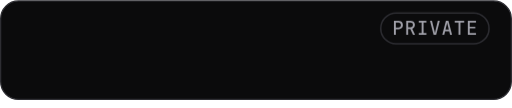
t = 0.00 s
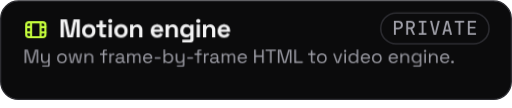
t = 0.50 s
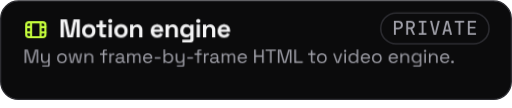
t = 0.68 s
t = 0.85 s: frame unchanged from t = 0.68 s, image omitted
t = 1.03 s: frame unchanged from t = 0.68 s, image omitted
t = 1.20 s: frame unchanged from t = 0.68 s, image omitted

The animated SVG that drew these frames (rendered in a browser with its animation timeline set to each time). Animation: 4 CSS @keyframes rules; one cycle of 1.20 s.

<svg xmlns="http://www.w3.org/2000/svg" width="400" height="84" viewBox="0 0 400 84" role="img" aria-labelledby="t d"><title id="t">Motion engine (private): My own frame-by-frame HTML to video engine.</title><desc id="d">Motion engine (private): My own frame-by-frame HTML to video engine.</desc><style>.u{animation:u .5s cubic-bezier(.2,.8,.2,1) both}
.f{animation:f .5s ease-out both}
.x{animation:x .7s cubic-bezier(.65,0,.25,1) both;transform-box:fill-box;transform-origin:0 50%}
.p{animation:p .4s cubic-bezier(.2,.8,.2,1) both;transform-box:fill-box;transform-origin:50% 50%}
@keyframes u{from{opacity:0;transform:translateY(4px)}}
@keyframes f{from{opacity:0}}
@keyframes x{from{transform:scaleX(0)}}
@keyframes p{from{opacity:0;transform:scale(.8)}}
@media (prefers-reduced-motion:reduce){*{animation:none!important}}</style><defs><path id="gj0" d="M88 0V730H325Q395 730 446 703Q497 676 525 627.5Q553 579 553 512Q553 446 525 397.5Q497 349 445.5 322Q394 295 325 295H187V0ZM187 383H325Q383 383 417 418.5Q451 454 451 512Q451 571 417 606.5Q383 642 325 642H187Z"/><path id="gj1" d="M89 0V730H315Q382 730 432 703.5Q482 677 510 629.5Q538 582 538 518Q538 444 500.5 391Q463 338 401 316L548 0H439L300 305H187V0ZM187 393H315Q371 393 403.5 427Q436 461 436 517Q436 574 403 608Q370 642 315 642H187Z"/><path id="gj2" d="M101 0V90H250V640H101V730H499V640H350V90H499V0Z"/><path id="gj3" d="M233 0 46 730H148L269 238Q281 191 289.5 147.5Q298 104 302 81Q305 104 314.5 148Q324 192 335 239L452 730H554L366 0Z"/><path id="gj4" d="M46 0 235 730H366L554 0H453L407 190H193L147 0ZM213 272H387L335 490Q320 550 311 592Q302 634 300 649Q298 634 289 592Q280 550 266 491Z"/><path id="gj5" d="M251 0V640H53V730H547V640H350V0Z"/><path id="gj6" d="M97 0V730H522V641H195V424H487V338H195V89H522V0Z"/><path id="gb7" d="M66 0V700H311L432 90H450L571 700H816V0H688V603H670L550 0H332L212 603H194V0Z"/><path id="gb8" d="M306 -14Q232 -14 173 16Q114 46 80 103Q46 160 46 240V256Q46 336 80 393Q114 450 173 480Q232 510 306 510Q380 510 439 480Q498 450 532 393Q566 336 566 256V240Q566 160 532 103Q498 46 439 16Q380 -14 306 -14ZM306 98Q364 98 402 135.5Q440 173 440 243V253Q440 323 402.5 360.5Q365 398 306 398Q248 398 210 360.5Q172 323 172 253V243Q172 173 210 135.5Q248 98 306 98Z"/><path id="gb9" d="M260 0Q211 0 180.5 30.5Q150 61 150 112V392H26V496H150V650H276V496H412V392H276V134Q276 104 304 104H400V0Z"/><path id="gba" d="M70 0V496H196V0ZM133 554Q99 554 75.5 576Q52 598 52 634Q52 670 75.5 692Q99 714 133 714Q168 714 191 692Q214 670 214 634Q214 598 191 576Q168 554 133 554Z"/><path id="gbb" d="M70 0V496H194V431H212Q224 457 257 480.5Q290 504 357 504Q415 504 458.5 477.5Q502 451 526 404.5Q550 358 550 296V0H424V286Q424 342 396.5 370Q369 398 318 398Q260 398 228 359.5Q196 321 196 252V0Z"/><path id="gbc" d="M296 -14Q222 -14 165.5 17.5Q109 49 77.5 106.5Q46 164 46 242V254Q46 332 77 389.5Q108 447 164 478.5Q220 510 294 510Q367 510 421 477.5Q475 445 505 387.5Q535 330 535 254V211H174Q176 160 212 128Q248 96 300 96Q353 96 378 119Q403 142 416 170L519 116Q505 90 478.5 59.5Q452 29 408 7.5Q364 -14 296 -14ZM175 305H407Q403 348 372.5 374Q342 400 293 400Q242 400 212 374Q182 348 175 305Z"/><path id="gbd" d="M46 246V262Q46 340 77 395.5Q108 451 159.5 480.5Q211 510 272 510Q340 510 375 486Q410 462 426 436H444V496H568V-88Q568 -139 538 -169.5Q508 -200 458 -200H126V-90H414Q442 -90 442 -60V69H424Q414 53 396 36.5Q378 20 348 9Q318 -2 272 -2Q211 -2 159.5 27.5Q108 57 77 112.5Q46 168 46 246ZM308 108Q366 108 405 145Q444 182 444 249V259Q444 327 405.5 363.5Q367 400 308 400Q250 400 211 363.5Q172 327 172 259V249Q172 182 211 145Q250 108 308 108Z"/><path id="gre" d="M80 0V700H240L426 53H439L625 700H785V0H704V645H690L505 0H360L175 645H161V0Z"/><path id="grf" d="M142 -200V-130H422Q451 -130 451 -100V78H437Q427 57 406.5 36.5Q386 16 353 3.5Q320 -9 270 -9Q217 -9 172.5 14Q128 37 102.5 82Q77 127 77 192V489H156V198Q156 126 192.5 93Q229 60 291 60Q361 60 406 106Q451 152 451 243V489H530V-114Q530 -154 507.5 -177Q485 -200 442 -200Z"/><path id="gr10" d="M309 -14Q235 -14 178.5 17Q122 48 90.5 104.5Q59 161 59 238V251Q59 327 90.5 384Q122 441 178.5 472Q235 503 309 503Q383 503 439.5 472Q496 441 527.5 384Q559 327 559 251V238Q559 161 527.5 104.5Q496 48 439.5 17Q383 -14 309 -14ZM309 57Q387 57 433.5 106.5Q480 156 480 240V249Q480 333 433.5 382.5Q387 432 309 432Q232 432 185 382.5Q138 333 138 249V240Q138 156 185 106.5Q232 57 309 57Z"/><path id="gr11" d="M151 0 53 489H133L214 53H228L335 489H466L573 53H587L668 489H748L650 0H515L407 436H394L286 0Z"/><path id="gr12" d="M83 0V489H160V406H174Q190 441 228.5 469.5Q267 498 342 498Q397 498 440.5 475Q484 452 510 407Q536 362 536 296V0H457V290Q457 363 420.5 396Q384 429 322 429Q251 429 206.5 383Q162 337 162 246V0Z"/><path id="gr13" d="M179 0V420H29V489H179V614Q179 654 201.5 677Q224 700 266 700H389V632H288Q258 632 258 602V489H412V420H258V0Z"/><path id="gr14" d="M83 0V489H160V429H174Q187 461 214 476Q241 491 285 491H343V419H280Q227 419 194.5 389.5Q162 360 162 298V0Z"/><path id="gr15" d="M233 -14Q182 -14 140 4Q98 22 74 56Q50 90 50 139Q50 189 74 221.5Q98 254 140 270.5Q182 287 234 287H399V323Q399 375 368.5 405Q338 435 278 435Q219 435 186 406.5Q153 378 141 330L67 354Q79 395 105 428.5Q131 462 174.5 482.5Q218 503 279 503Q373 503 425 454.5Q477 406 477 318V97Q477 67 505 67H550V0H481Q448 0 428 18.5Q408 37 408 68V73H396Q385 54 366.5 33.5Q348 13 316 -0.5Q284 -14 233 -14ZM242 54Q312 54 355.5 95.5Q399 137 399 212V223H237Q190 223 159.5 202.5Q129 182 129 141Q129 100 160.5 77Q192 54 242 54Z"/><path id="gr16" d="M83 0V489H160V428H174Q188 454 220 476Q252 498 310 498Q367 498 402.5 473Q438 448 454 412H468Q485 448 519.5 473Q554 498 616 498Q665 498 702 478Q739 458 760.5 420.5Q782 383 782 331V0H703V324Q703 373 674.5 401.5Q646 430 595 430Q541 430 506.5 395Q472 360 472 294V0H393V324Q393 373 364.5 401.5Q336 430 285 430Q231 430 196.5 395Q162 360 162 294V0Z"/><path id="gr17" d="M307 -14Q233 -14 177 17.5Q121 49 90 106Q59 163 59 238V250Q59 326 90 383Q121 440 176 471.5Q231 503 302 503Q371 503 424 473.5Q477 444 507 389Q537 334 537 260V224H138Q141 145 189 100.5Q237 56 309 56Q372 56 406 85Q440 114 458 154L526 121Q511 90 484.5 59Q458 28 415.5 7Q373 -14 307 -14ZM139 289H457Q453 357 410.5 395Q368 433 302 433Q235 433 192 395Q149 357 139 289Z"/><path id="gr18" d="M79 221V294H375V221Z"/><path id="gr19" d="M354 -14Q278 -14 235.5 15Q193 44 174 81H160V0H83V700H162V412H176Q188 435 210 455.5Q232 476 267.5 489.5Q303 503 354 503Q418 503 470.5 472.5Q523 442 554 385.5Q585 329 585 251V238Q585 160 553.5 103Q522 46 469.5 16Q417 -14 354 -14ZM333 56Q409 56 456.5 104.5Q504 153 504 240V249Q504 336 456.5 384.5Q409 433 333 433Q258 433 209.5 384.5Q161 336 161 249V240Q161 153 209.5 104.5Q258 56 333 56Z"/><path id="gr1a" d="M80 0V700H164V389H492V700H576V0H492V313H164V0Z"/><path id="gr1b" d="M252 0V624H27V700H561V624H336V0Z"/><path id="gr1c" d="M80 0V700H164V76H518V0Z"/><path id="gr1d" d="M263 0Q221 0 198.5 23Q176 46 176 86V420H29V489H176V663H255V489H415V420H255V98Q255 68 284 68H393V0Z"/><path id="gr1e" d="M207 0 32 489H116L263 59H277L424 489H508L333 0Z"/><path id="gr1f" d="M83 0V489H162V0ZM123 565Q97 565 79.5 582Q62 599 62 625Q62 652 79.5 669Q97 686 123 686Q149 686 166 669Q183 652 183 625Q183 599 166 582Q149 565 123 565Z"/><path id="gr20" d="M290 -14Q227 -14 174 16Q121 46 90 103Q59 160 59 238V251Q59 329 90 385.5Q121 442 173.5 472.5Q226 503 290 503Q341 503 376.5 489.5Q412 476 434 455.5Q456 435 468 412H482V700H561V0H484V81H470Q450 44 408 15Q366 -14 290 -14ZM311 56Q387 56 434.5 104.5Q482 153 482 240V249Q482 336 434.5 384.5Q387 433 311 433Q236 433 187.5 384.5Q139 336 139 249V240Q139 153 187.5 104.5Q236 56 311 56Z"/><path id="gr21" d="M59 242V256Q59 333 90 388Q121 443 174 473Q227 503 290 503Q367 503 408.5 473.5Q450 444 470 408H484V489H559V-114Q559 -154 537 -177Q515 -200 473 -200H141V-130H452Q482 -130 482 -100V86H468Q456 64 434 43Q412 22 377 8.5Q342 -5 290 -5Q227 -5 174 25Q121 55 90 110.5Q59 166 59 242ZM311 65Q387 65 434.5 113Q482 161 482 245V253Q482 338 434.5 385.5Q387 433 311 433Q236 433 187.5 385.5Q139 338 139 253V245Q139 161 187.5 113Q236 65 311 65Z"/><path id="gr22" d="M126 -14Q97 -14 77.5 5Q58 24 58 54Q58 84 77.5 103Q97 122 126 122Q156 122 175 103Q194 84 194 54Q194 24 175 5Q156 -14 126 -14Z"/></defs><rect x="0.5" y="0.5" width="399.0" height="77.0" rx="14" fill="#0B0B0C" stroke="#2E2E33" stroke-width="1"/><g class="p" style="animation-delay:0.10s"><g transform="translate(18.0 13.0) scale(0.8333)"><rect x="3" y="5" width="18" height="14" rx="2.5" fill="none" stroke="#C6FF3D" stroke-width="2" stroke-linecap="round" stroke-linejoin="round"/><path d="M7.5 5v14M16.5 5v14M3 9.5h4.5M3 14.5h4.5M16.5 9.5H21M16.5 14.5H21" fill="none" stroke="#C6FF3D" stroke-width="2" stroke-linecap="round" stroke-linejoin="round"/></g></g><rect x="297.4" y="10.0" width="84.6" height="24.0" rx="12" fill="none" stroke="#2E2E33" stroke-width="1.2"/><g data-t="PRIVATE" fill="#A1A1AA" transform="translate(306.40 27.00) scale(0.01500 -0.01500)"><use href="#gj0" x="0"/><use href="#gj1" x="640"/><use href="#gj2" x="1280"/><use href="#gj3" x="1920"/><use href="#gj4" x="2560"/><use href="#gj5" x="3200"/><use href="#gj6" x="3840"/></g><g class="u" style="animation-delay:0.05s"><g data-t="Motion engine" data-lim="46.0 287.4" fill="#F4F4F5" transform="translate(46.00 29.00) scale(0.02000 -0.02000)"><use href="#gb7" x="0"/><use href="#gb8" x="862"/><use href="#gb9" x="1438"/><use href="#gba" x="1874"/><use href="#gb8" x="2120"/><use href="#gbb" x="2712"/><use href="#gbc" x="3542"/><use href="#gbb" x="4099"/><use href="#gbd" x="4695"/><use href="#gba" x="5313"/><use href="#gbb" x="5559"/><use href="#gbc" x="6155"/></g></g><g class="u" style="animation-delay:0.12s"><g data-t="My own frame-by-frame HTML to video engine." data-lim="18.0 382.0" fill="#A1A1AA" transform="translate(18.00 49.00) scale(0.01500 -0.01500)"><use href="#gre" x="0"/><use href="#grf" x="860"/><use href="#gr10" x="1719"/><use href="#gr11" x="2322"/><use href="#gr12" x="3118"/><use href="#gr13" x="3978"/><use href="#gr14" x="4415"/><use href="#gr15" x="4770"/><use href="#gr16" x="5340"/><use href="#gr17" x="6195"/><use href="#gr18" x="6782"/><use href="#gr19" x="7232"/><use href="#grf" x="7871"/><use href="#gr18" x="8478"/><use href="#gr13" x="8901"/><use href="#gr14" x="9338"/><use href="#gr15" x="9693"/><use href="#gr16" x="10263"/><use href="#gr17" x="11118"/><use href="#gr1a" x="11957"/><use href="#gr1b" x="12608"/><use href="#gre" x="13191"/><use href="#gr1c" x="14051"/><use href="#gr1d" x="14818"/><use href="#gr10" x="15255"/><use href="#gr1e" x="16120"/><use href="#gr1f" x="16654"/><use href="#gr20" x="16894"/><use href="#gr17" x="17533"/><use href="#gr10" x="18120"/><use href="#gr17" x="18985"/><use href="#gr12" x="19572"/><use href="#gr21" x="20180"/><use href="#gr1f" x="20817"/><use href="#gr12" x="21057"/><use href="#gr17" x="21665"/><use href="#gr22" x="22245"/></g></g></svg>
